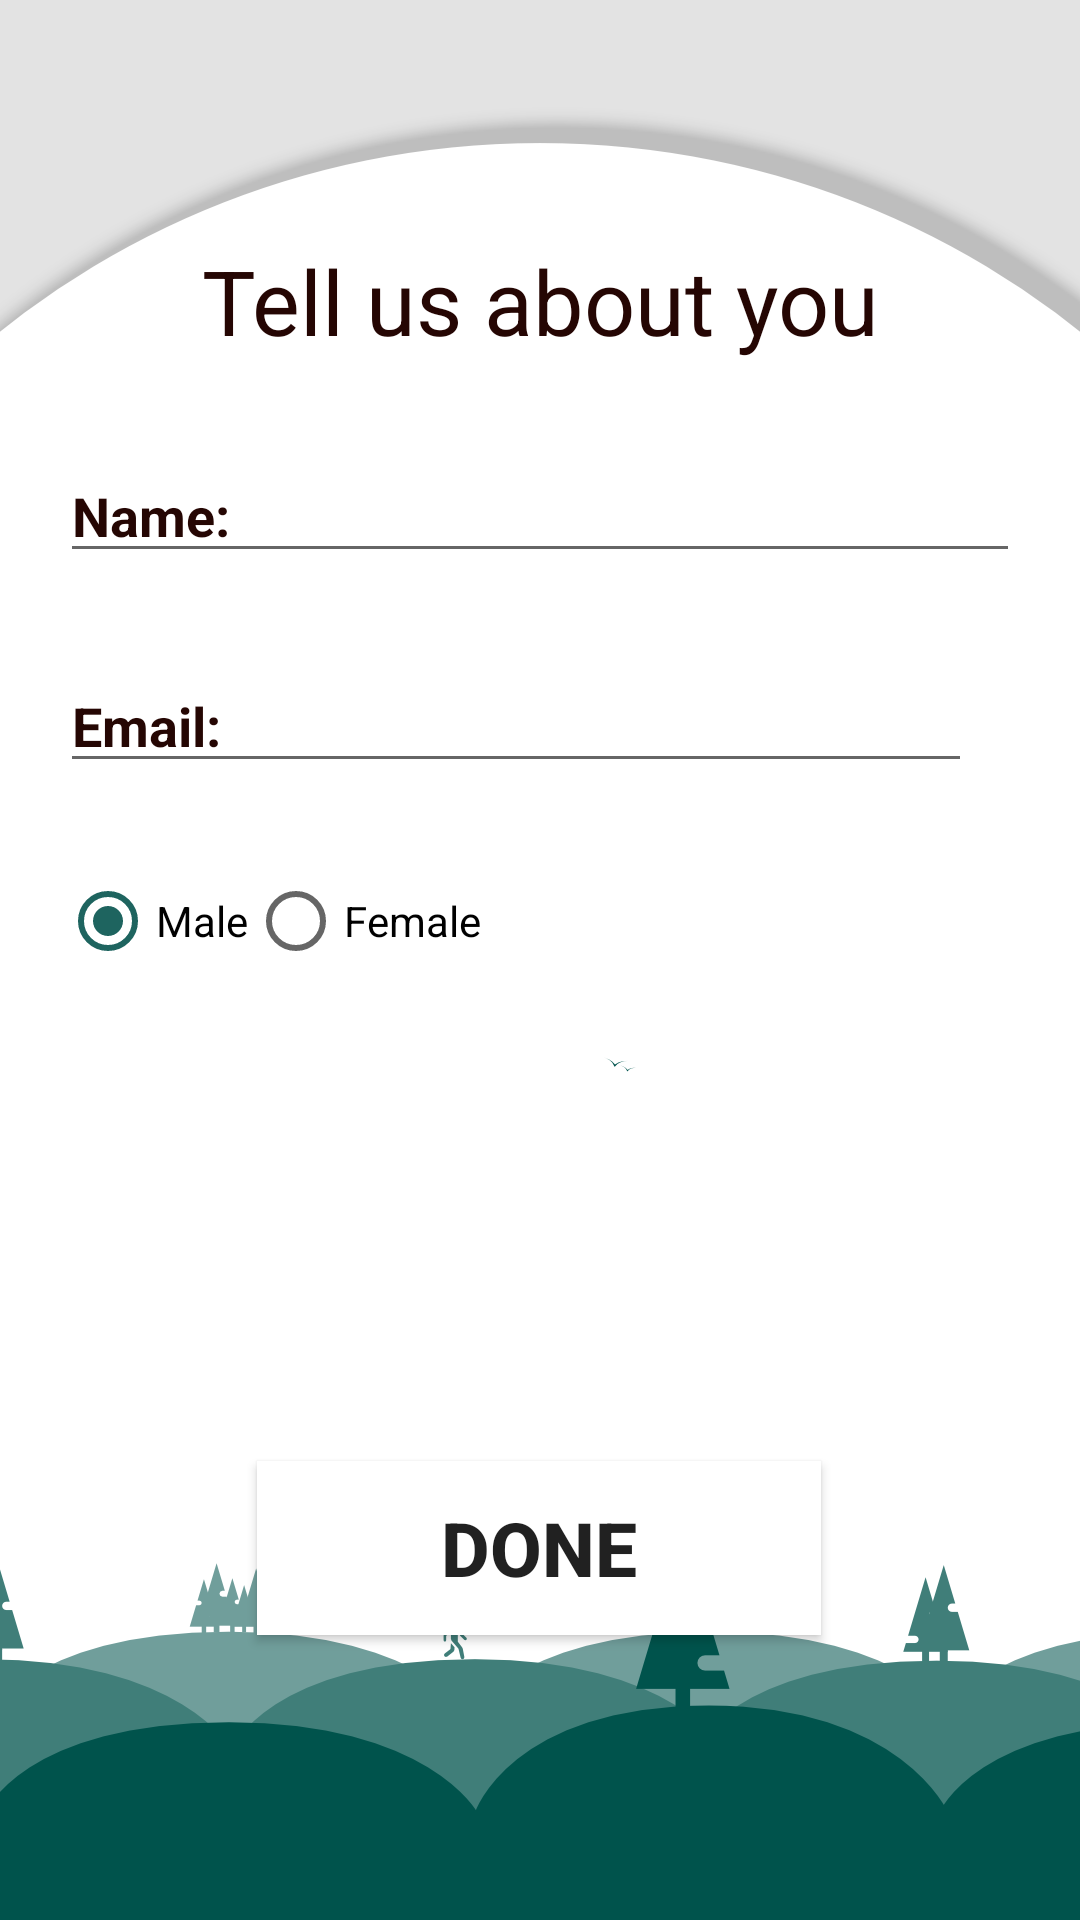

Reconstruct the res/layout file that produces this screen, plus the resources it refers to.
<!-- AndroidManifest.xml: application theme AppTheme -->
<!-- res/layout/activity_signup.xml -->
<?xml version="1.0" encoding="utf-8"?>
<androidx.constraintlayout.widget.ConstraintLayout xmlns:android="http://schemas.android.com/apk/res/android"
    android:layout_width="match_parent"
    android:layout_height="match_parent"
    android:background="@drawable/loginbackground"
    android:padding="20dp"
    xmlns:app="http://schemas.android.com/apk/res-auto">

    <EditText
        android:id="@+id/signup_input_name"
        android:layout_width="match_parent"
        android:layout_height="wrap_content"
        android:layout_marginTop="30dp"
        android:layout_marginBottom="30dp"
        android:ems="10"
        android:hint="Name:"
        android:textColorHint="#250603"
        android:textStyle="bold"
        app:layout_constraintBottom_toTopOf="@+id/signup_input_email"
        app:layout_constraintStart_toStartOf="parent"
        app:layout_constraintTop_toBottomOf="@+id/textView2" />


    <EditText
        android:id="@+id/signup_input_email"
        android:layout_width="match_parent"
        android:layout_height="41dp"
        android:layout_marginTop="200dp"
        android:layout_marginEnd="16dp"
        android:layout_marginRight="16dp"
        android:ems="10"
        android:hint="Email:"
        android:inputType="textEmailAddress"
        android:textColorHint="#250603"
        android:textStyle="bold"
        app:layout_constraintBottom_toBottomOf="parent"
        app:layout_constraintEnd_toEndOf="parent"
        app:layout_constraintTop_toTopOf="parent"
        app:layout_constraintVertical_bias="0.0" />

    <RadioGroup
        android:layout_width="match_parent"
        android:layout_height="wrap_content"
        android:layout_marginTop="30dp"
        android:orientation="horizontal"
        app:layout_constraintBottom_toBottomOf="parent"
        app:layout_constraintEnd_toEndOf="parent"
        app:layout_constraintHorizontal_bias="0.0"
        app:layout_constraintStart_toStartOf="parent"
        app:layout_constraintTop_toBottomOf="@+id/signup_input_email"
        app:layout_constraintVertical_bias="0.0">

        <RadioButton
            android:layout_width="wrap_content"
            android:layout_height="wrap_content"
            android:checked="true"
            android:text="Male" />


        <RadioButton
            android:layout_width="wrap_content"
            android:layout_height="wrap_content"
            android:text="Female" />

    </RadioGroup>

    <Button
        android:id="@+id/buttonRegister"
        android:layout_width="188dp"
        android:layout_height="58dp"
        android:layout_marginTop="296dp"
        android:text="DONE"
        android:background="@color/white"
        android:shadowColor="@color/black"
        android:elevation="5dp"
        android:textSize="25sp"
        android:textStyle="bold"
        app:layout_constraintBottom_toBottomOf="parent"
        app:layout_constraintEnd_toEndOf="parent"
        app:layout_constraintHorizontal_bias="0.497"
        app:layout_constraintStart_toStartOf="parent"
        app:layout_constraintTop_toBottomOf="@+id/signup_input_name"
        app:layout_constraintVertical_bias="0.0" />

    <TextView
        android:id="@+id/textView2"
        android:layout_width="wrap_content"
        android:layout_height="wrap_content"
        android:layout_marginTop="60dp"
        android:text="Tell us about you"
        android:textColor="#250603"
        android:textSize="30dp"
        app:layout_constraintEnd_toEndOf="parent"
        app:layout_constraintStart_toStartOf="parent"
        app:layout_constraintTop_toTopOf="parent" />
</androidx.constraintlayout.widget.ConstraintLayout>
<!-- resources referenced by this layout -->
<resources>
  <color name="black">#000000</color>
  <color name="white">#FFFFFF</color>
  <!-- drawable loginbackground: png bitmap (drawable-xxhdpi, 48158 bytes) -->
  <style name="AppTheme" parent="Theme.AppCompat.Light.DarkActionBar">
          
          <item name="colorPrimary">@color/colorPrimary</item>
          <item name="colorPrimaryDark">@color/colorPrimaryDark</item>
          <item name="colorAccent">#1E645F</item>
          <item name="windowNoTitle">true</item>
      </style>
  <color name="colorPrimary">#008577</color>
  <color name="colorPrimaryDark">#00574B</color>
</resources>
